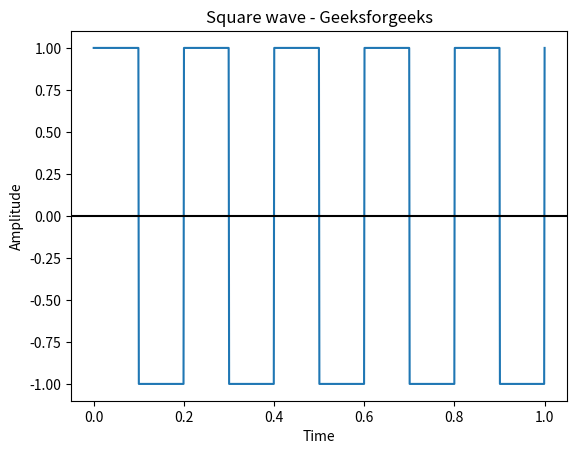

Python code for this plot:
from scipy import signal
import matplotlib.pyplot as plot
import numpy as np

t = np.linspace(0, 1, 1000, endpoint=True)

# Plot the square wave
plot.plot(t, signal.square(2 * np.pi * 5 * t))

# Give x,y,title axis label
plot.xlabel('Time')
plot.ylabel('Amplitude')
plot.title('Square wave - Geeksforgeeks')

plot.axhline(y=0, color='k')

# Display
plot.show()
